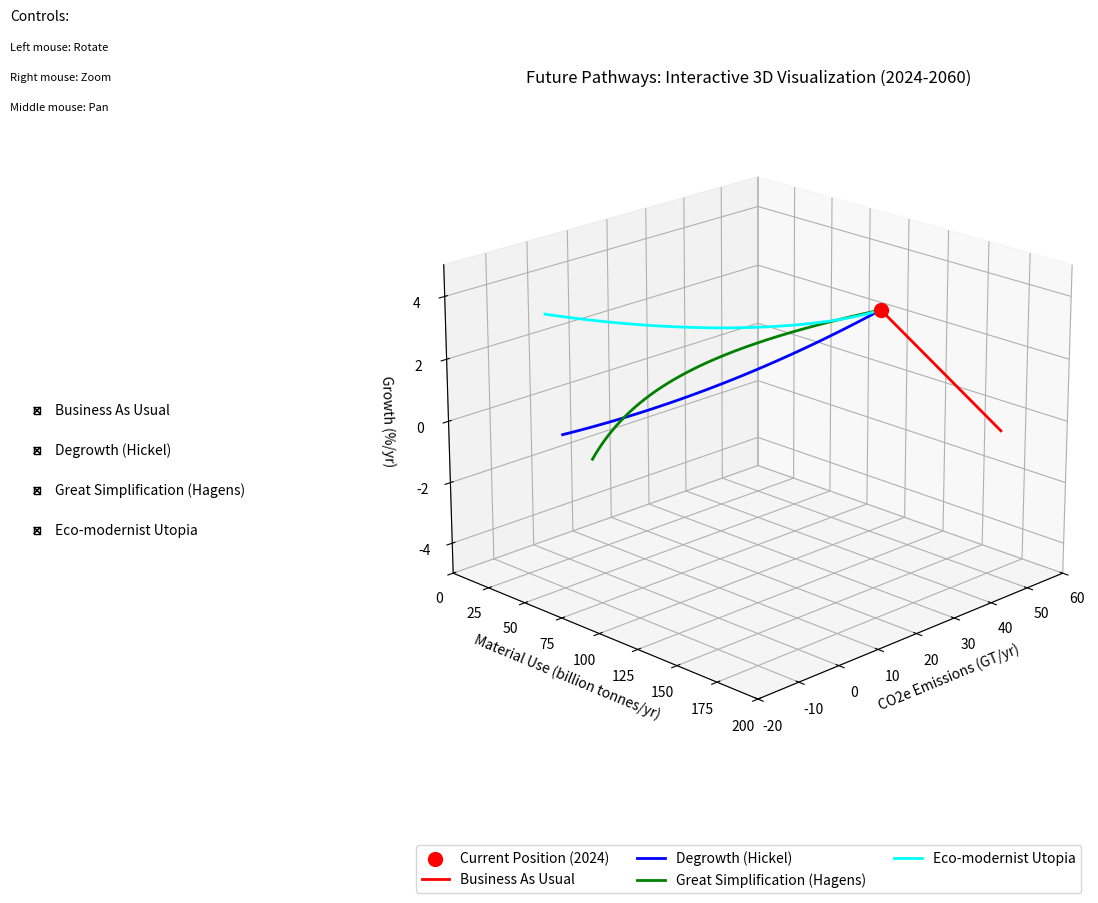

The matplotlib source for this figure:
import numpy as np
import matplotlib.pyplot as plt
from mpl_toolkits.mplot3d import Axes3D
from matplotlib.widgets import CheckButtons

# Create figure with adjusted size
fig = plt.figure(figsize=(15, 10))
ax = fig.add_subplot(111, projection='3d')

# Generate paths data
years = np.linspace(2024, 2060, 37)
t = np.linspace(0, 1, 37)

# Current position
current_pos = np.array([50, 2.5, 106])  # CO2e, Growth, Materials

# Define all paths
# Business As Usual path
bau_x = 50 + 10 * t  # CO2e increases
bau_y = 2.5 - 3.5 * t  # Growth decreases
bau_z = 106 + 54 * t  # Materials increase

# Degrowth path (Hickel)
dg_x = 50 - 60 * t  # Rapid emissions reduction
dg_y = 2.5 - 4 * t + 1.5 * t**2  # Controlled descent then stabilization
dg_z = 106 - 56 * t  # Material reduction

# Great Simplification path (Hagens)
gs_x = 50 * np.exp(-2 * t)  # Natural emissions decline with energy descent
gs_y = 2.5 - 3 * t - 1.5 * t**2  # Steepening descent as constraints bind
gs_z = 106 * np.exp(-1.5 * t)  # Material use decline following energy

# Eco-modernist path
em_x = current_pos[0] - 65 * t - 5 * t**2  # Start at 50 GT/yr
em_y = current_pos[1] + 2 * t**2  # Start at 2.5% growth
em_z = current_pos[2] + 40 * t * np.exp(-3*t) - 40 * t  # Start at 106 billion tonnes

# Plot current position
ax.scatter([current_pos[0]], [current_pos[2]], [current_pos[1]],
          color='red', s=100, label='Current Position (2024)')

# Create dictionary of paths with their properties
paths = {
    'Business As Usual': {'x': bau_x, 'y': bau_y, 'z': bau_z, 'color': 'red'},
    'Degrowth (Hickel)': {'x': dg_x, 'y': dg_y, 'z': dg_z, 'color': 'blue'},
    'Great Simplification (Hagens)': {'x': gs_x, 'y': gs_y, 'z': gs_z, 'color': 'green'},
    'Eco-modernist Utopia': {'x': em_x, 'y': em_y, 'z': em_z, 'color': 'cyan'}
}

# Plot paths and store line objects
lines = {}
for name, path in paths.items():
    line, = ax.plot(path['x'], path['z'], path['y'], color=path['color'], label=name, linewidth=2)
    lines[name] = line

# Create checkbuttons with no frame
rax = plt.axes([0.02, 0.4, 0.12, 0.2])
rax.set_frame_on(False)  # Remove the box
check = CheckButtons(rax, list(paths.keys()), [True] * len(paths))

def func(label):
    lines[label].set_visible(not lines[label].get_visible())
    plt.draw()

check.on_clicked(func)

# Set labels and title
ax.set_xlabel('CO2e Emissions (GT/yr)')
ax.set_zlabel('Growth (%/yr)')
ax.set_ylabel('Material Use (billion tonnes/yr)')
ax.set_title('Future Pathways: Interactive 3D Visualization (2024-2060)')

# Set axis limits with calibrated scales
ax.set_xlim([-20, 60])     # CO2e: from -20 GT/yr to 60 GT/yr
ax.set_ylim([0, 200])      # Material use: 0 to 200 billion tonnes/yr
ax.set_zlim([-5, 5])       # Growth: -5% to +5% per year

# Important: Reverse the direction of x-axis ticks
ax.invert_xaxis()

# Set initial view angle
ax.view_init(elev=20, azim=45)

# Add grid
ax.grid(True)

# Add legend below the chart
ax.legend(bbox_to_anchor=(0.5, -0.1), loc='upper center', ncol=3)

# Add text for controls
fig.text(0.02, 0.95, 'Controls:', fontsize=10)
fig.text(0.02, 0.92, 'Left mouse: Rotate', fontsize=8)
fig.text(0.02, 0.89, 'Right mouse: Zoom', fontsize=8)
fig.text(0.02, 0.86, 'Middle mouse: Pan', fontsize=8)

# Adjust layout to prevent legend cutoff
plt.subplots_adjust(bottom=0.2)

plt.show()